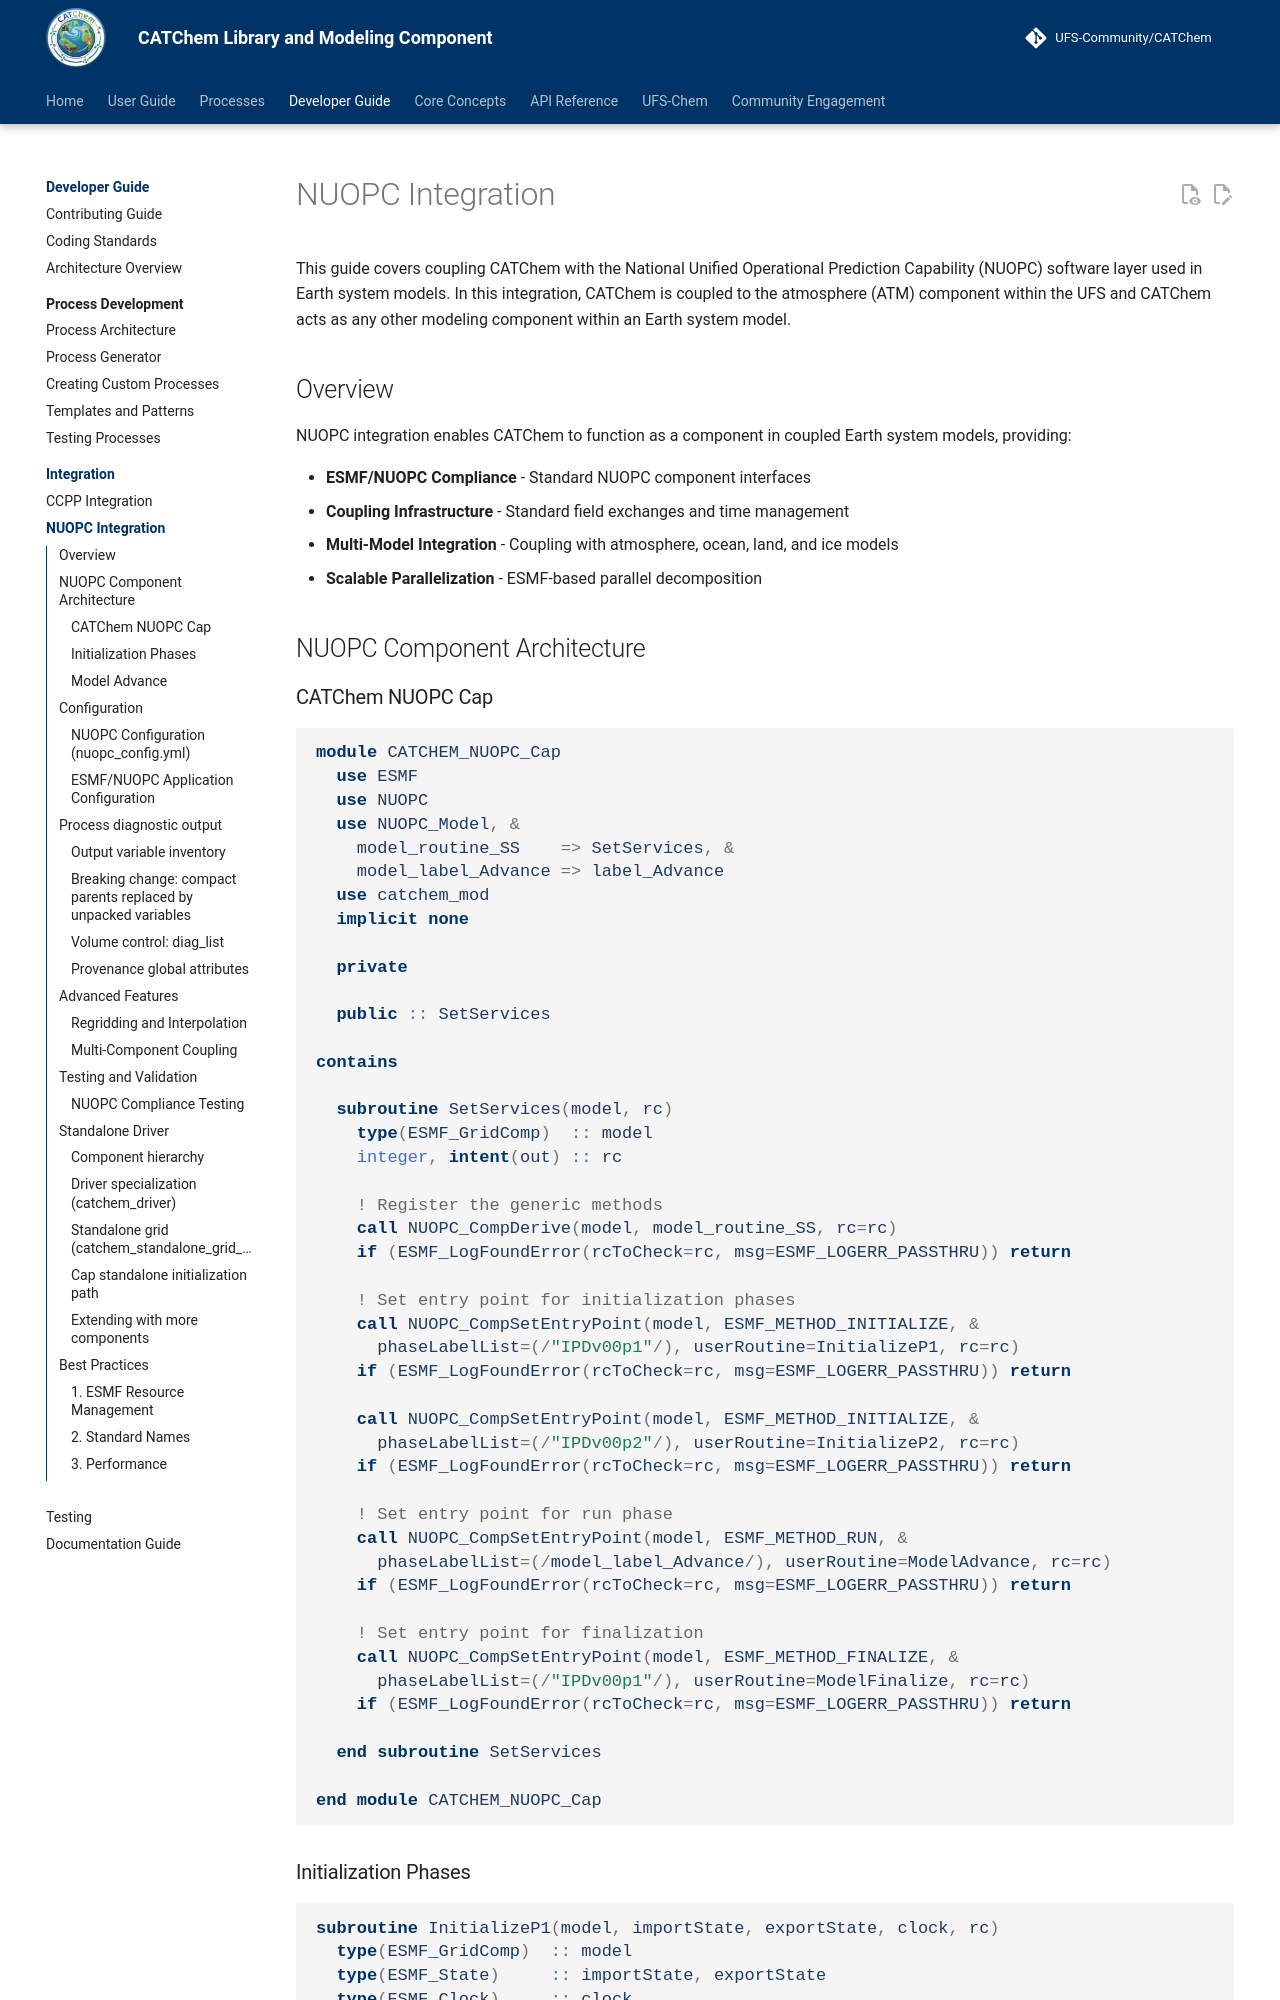

repository: ufs-community/CATChem · page: developer-guide/integration/nuopc/index.html · generator: mkdocs

# NUOPC Integration

This guide covers coupling CATChem with the National Unified Operational Prediction Capability (NUOPC) software layer used in Earth system models. In this integration, CATChem is coupled to the atmosphere (ATM) component within the UFS and CATChem acts as any other modeling component within an Earth system model.

## Overview

NUOPC integration enables CATChem to function as a component in coupled Earth system models, providing:

- **ESMF/NUOPC Compliance** - Standard NUOPC component interfaces
- **Coupling Infrastructure** - Standard field exchanges and time management
- **Multi-Model Integration** - Coupling with atmosphere, ocean, land, and ice models
- **Scalable Parallelization** - ESMF-based parallel decomposition

## NUOPC Component Architecture

### CATChem NUOPC Cap

```fortran
module CATCHEM_NUOPC_Cap
  use ESMF
  use NUOPC
  use NUOPC_Model, &
    model_routine_SS    => SetServices, &
    model_label_Advance => label_Advance
  use catchem_mod
  implicit none

  private

  public :: SetServices

contains

  subroutine SetServices(model, rc)
    type(ESMF_GridComp)  :: model
    integer, intent(out) :: rc

    ! Register the generic methods
    call NUOPC_CompDerive(model, model_routine_SS, rc=rc)
    if (ESMF_LogFoundError(rcToCheck=rc, msg=ESMF_LOGERR_PASSTHRU)) return

    ! Set entry point for initialization phases
    call NUOPC_CompSetEntryPoint(model, ESMF_METHOD_INITIALIZE, &
      phaseLabelList=(/"IPDv00p1"/), userRoutine=InitializeP1, rc=rc)
    if (ESMF_LogFoundError(rcToCheck=rc, msg=ESMF_LOGERR_PASSTHRU)) return

    call NUOPC_CompSetEntryPoint(model, ESMF_METHOD_INITIALIZE, &
      phaseLabelList=(/"IPDv00p2"/), userRoutine=InitializeP2, rc=rc)
    if (ESMF_LogFoundError(rcToCheck=rc, msg=ESMF_LOGERR_PASSTHRU)) return

    ! Set entry point for run phase
    call NUOPC_CompSetEntryPoint(model, ESMF_METHOD_RUN, &
      phaseLabelList=(/model_label_Advance/), userRoutine=ModelAdvance, rc=rc)
    if (ESMF_LogFoundError(rcToCheck=rc, msg=ESMF_LOGERR_PASSTHRU)) return

    ! Set entry point for finalization
    call NUOPC_CompSetEntryPoint(model, ESMF_METHOD_FINALIZE, &
      phaseLabelList=(/"IPDv00p1"/), userRoutine=ModelFinalize, rc=rc)
    if (ESMF_LogFoundError(rcToCheck=rc, msg=ESMF_LOGERR_PASSTHRU)) return

  end subroutine SetServices

end module CATCHEM_NUOPC_Cap
```
